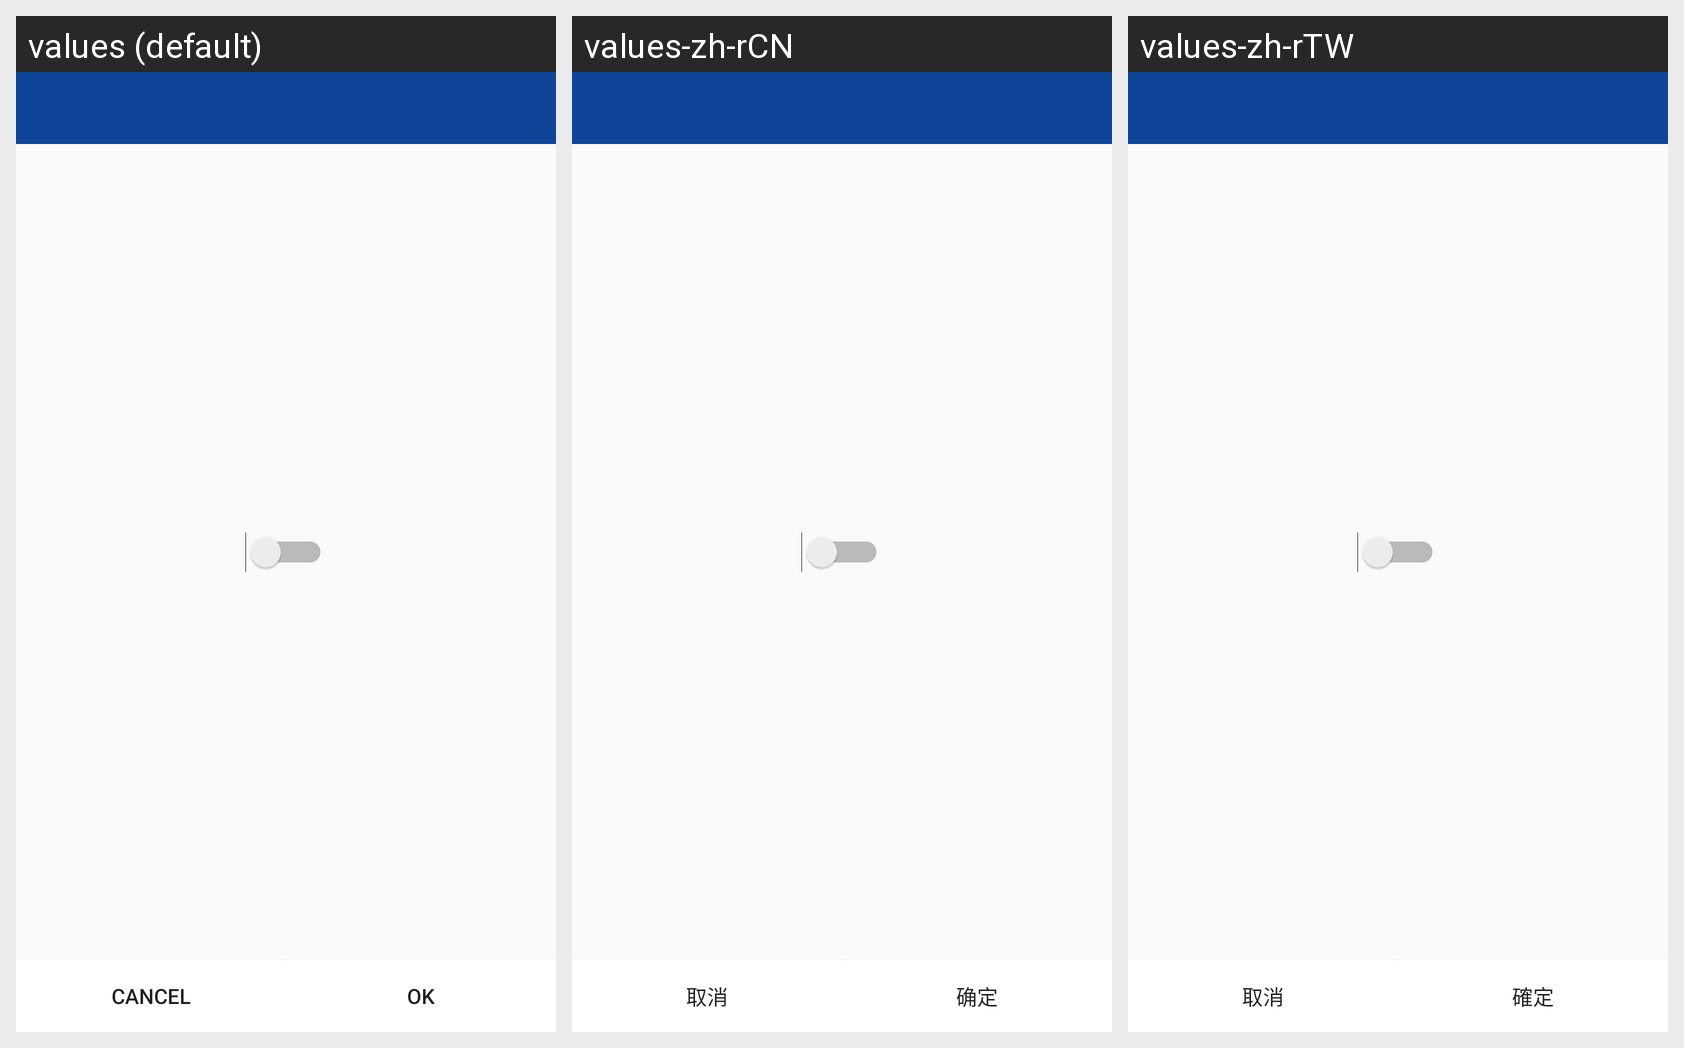

This grid shows one Android layout under several languages. Give, for every string resource on the screen, its name, the default text and each shown locale's text.
Android screen res/layout/chose_switch.xml rendered under 3 locales, left to right: values (default), values-zh-rCN, values-zh-rTW. Device: Nexus 5 (rendered at 1080×1920; each locale shown at half size, 540×960, under a caption strip naming it); theme Theme.AppCompat.Light.NoActionBar.
Strings drawn on this screen, with the default value and each locale's value (text and hints the layout hard-codes, and strings that could not be matched under every locale, appear in the picture but are not listed):

butoon_no
  values: CANCEL
  values-zh-rCN: 取消
  values-zh-rTW: 取消

butoon_yes
  values: OK
  values-zh-rCN: 确定
  values-zh-rTW: 確定
